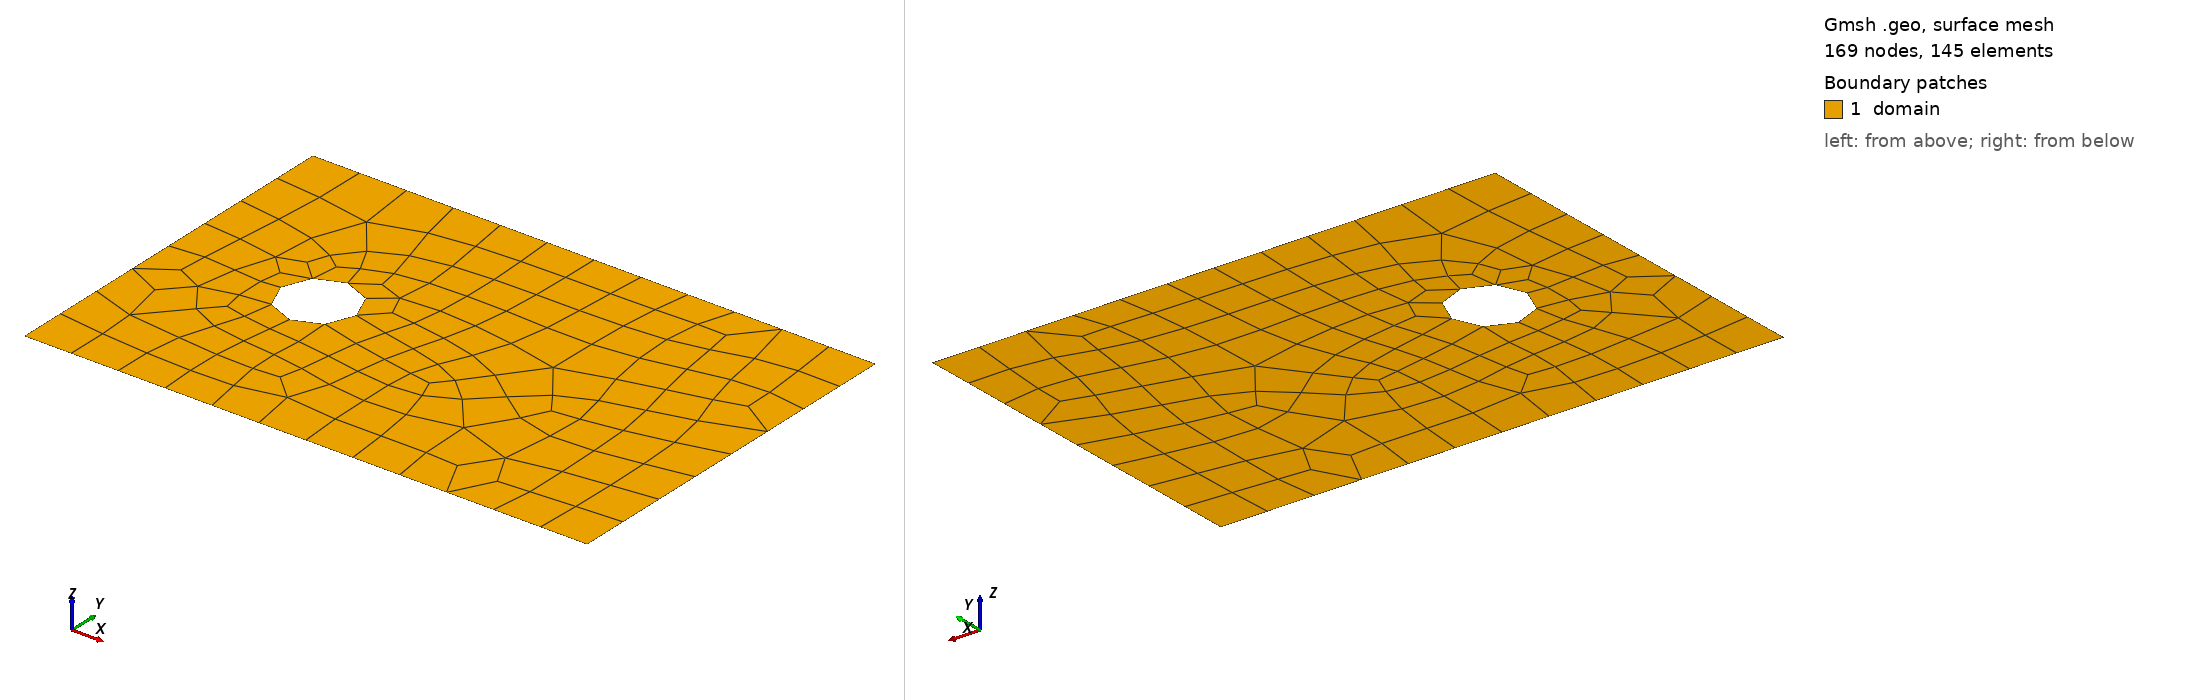

Gmsh geometry script, surface-meshed: 169 nodes, 145 surface elements. Boundary patches (legend numbers): 1 domain. Left view from above one corner, right view from below the opposite corner. Legend entries are the model's physical surfaces. The drawing asked Gmsh for element sizes between 1% and 20% of the model's largest extent; the script's own settings can give other sizes.

=== shock2d.geo (drawn) ===
// =====================================================================
// 2D rectangular domain (3 x 2) with a circular hole (e.g. a cylinder).
//
// Key point: this uses the OpenCASCADE kernel and defines the circle
// directly from (x, y, z, radius). With OCC there is NO center-point
// entity in the geometry at all, so the circle's center is never meshed
// and never written to the .msh file.
// =====================================================================

SetFactory("OpenCASCADE");

// Mesh size
lc = 0.25;

// Domain boundaries
xmin = 0.0;
xmax = 3.0;
ymin = 0.0;
ymax = 2.0;

// Circle parameters
radius = 0.2;
xc = 0.8;
yc = 1.0;

// --- Rectangle corner points ---
Point(1) = {xmin, ymin, 0, lc};
Point(2) = {xmax, ymin, 0, lc};
Point(3) = {xmax, ymax, 0, lc};
Point(4) = {xmin, ymax, 0, lc};

// --- Rectangle edges ---
Line(1) = {1, 2};   // bottom
Line(2) = {2, 3};   // right  (outflow)
Line(3) = {3, 4};   // top
Line(4) = {4, 1};   // left   (inflow)

// --- Full circle as a single OCC curve (no center point!) ---
Circle(5) = {xc, yc, 0, radius, 0, 2*Pi};

// --- Loops: outer rectangle + inner circular hole ---
Curve Loop(1) = {1, 2, 3, 4};
Curve Loop(2) = {5};

// --- Surface = rectangle minus the disk ---
Plane Surface(1) = {1, 2};

// Apply mesh size on the nodes that OCC created for the circle curve
MeshSize{ PointsOf{ Curve{5}; } } = lc;

// --- All-quad unstructured mesh settings ---
// NOTE: do NOT use the "full-quad" algorithms (2 or 3). They guarantee
// all-quads by inserting edge-midpoint nodes, which along straight edges
// land collinear with their neighbors -> quads with a ~180 deg corner
// (the "3 aligned points" defect). Plain blossom (1) merges triangle
// pairs without inserting midpoints, and topology optimization + smoothing
// clean up the remainder so the result is still 100% quads.
Mesh.Algorithm                  = 8;  // Frontal-Delaunay for quads
Mesh.RecombinationAlgorithm     = 1;  // Blossom (no midpoint insertion)
Mesh.RecombineOptimizeTopology  = 5;  // topological clean-up passes
Mesh.RecombineNodeRepositioning = 1;  // reposition nodes after recombine
Mesh.Smoothing                  = 20; // Laplacian smoothing iterations
Mesh.RecombineAll               = 1;
Recombine Surface {1};

// --- Physical groups ---
Physical Curve("bottom", 1)          = {1};
Physical Curve("outflow", 2)         = {2};
Physical Curve("top", 3)             = {3};
Physical Curve("inflow", 4)          = {4};
Physical Curve("circle_boundary", 5) = {5};
Physical Surface("domain")           = {1};
